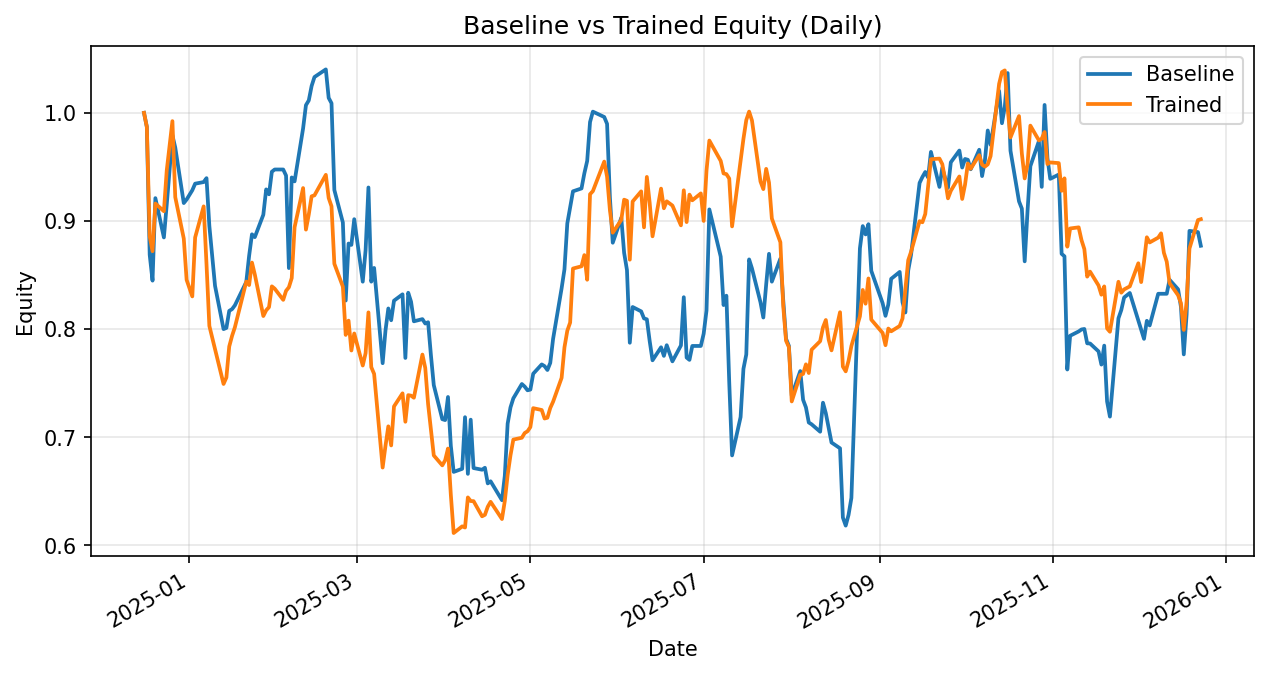

The table this chart was drawn from, first rows:
date, daily_return_x, equity_baseline, daily_return_y, equity_trained
2024-12-16, 0.0, 1.0, 0.0, 1.0
2024-12-17, -0.01303, 0.987, -0.01303, 0.987
2024-12-18, -0.1198, 0.8688, -0.1025, 0.8858
2024-12-19, -0.02757, 0.8448, -0.01553, 0.8721
2024-12-20, 0.09029, 0.9211, 0.05052, 0.9161
2024-12-23, -0.03948, 0.8847, -0.007754, 0.909
2024-12-24, 0.03434, 0.9151, 0.04139, 0.9466
2024-12-26, 0.07003, 0.9792, 0.04826, 0.9923
2024-12-27, -0.01156, 0.9679, -0.07084, 0.922
2024-12-30, -0.05303, 0.9166, -0.04155, 0.8837
2024-12-31, 0.00359, 0.9198, -0.0432, 0.8455
2025-01-02, 0.009301, 0.9284, -0.01811, 0.8302
2025-01-03, 0.006557, 0.9345, 0.06571, 0.8848
2025-01-06, 0.001585, 0.936, 0.03247, 0.9135
2025-01-07, 0.003867, 0.9396, -0.05847, 0.8601
2025-01-08, -0.04704, 0.8954, -0.06646, 0.8029
2025-01-10, -0.06185, 0.84, -0.0269, 0.7813
2025-01-13, -0.04766, 0.8, -0.04107, 0.7492
2025-01-14, 0.001376, 0.8011, 0.007994, 0.7552
2025-01-15, 0.01966, 0.8168, 0.03797, 0.7839
2025-01-16, 0.002009, 0.8185, 0.01256, 0.7937
2025-01-17, 0.004321, 0.822, 0.0101, 0.8018
2025-01-21, 0.02626, 0.8436, 0.05259, 0.8439
2025-01-22, 0.02866, 0.8678, -0.003781, 0.8407
2025-01-23, 0.02289, 0.8876, 0.02473, 0.8615
2025-01-24, -0.002918, 0.885, -0.01278, 0.8505
2025-01-27, 0.02341, 0.9058, -0.04521, 0.8121
2025-01-28, 0.02587, 0.9292, 0.0065, 0.8174
2025-01-29, -0.004871, 0.9247, 0.003581, 0.8203
2025-01-30, 0.02254, 0.9455, 0.02347, 0.8395
2025-01-31, 0.002204, 0.9476, -0.00256, 0.8374
2025-02-03, 0.0, 0.9476, -0.01233, 0.8271
2025-02-04, -0.005922, 0.942, 0.01007, 0.8354
2025-02-05, -0.09082, 0.8564, 0.003936, 0.8387
2025-02-06, 0.09787, 0.9402, 0.01015, 0.8472
2025-02-07, -0.003864, 0.9366, 0.05549, 0.8942
2025-02-10, 0.05232, 0.9856, 0.0405, 0.9304
2025-02-11, 0.02178, 1.007, -0.04127, 0.892
2025-02-12, 0.004358, 1.011, 0.01568, 0.906
2025-02-13, 0.01321, 1.025, 0.01855, 0.9228
2025-02-14, 0.008064, 1.033, 0.0009517, 0.9237
2025-02-18, 0.006851, 1.04, 0.02053, 0.9427
2025-02-19, -0.02532, 1.014, -0.02267, 0.9213
2025-02-20, -0.004901, 1.009, -0.008412, 0.9135
2025-02-21, -0.07956, 0.9286, -0.05815, 0.8604
2025-02-24, -0.03236, 0.8986, -0.02457, 0.8393
2025-02-25, -0.08031, 0.8264, -0.05321, 0.7946
2025-02-26, 0.06381, 0.8791, 0.01659, 0.8078
2025-02-27, -0.001433, 0.8779, -0.03415, 0.7802
2025-02-28, 0.02706, 0.9016, 0.02017, 0.7959
2025-03-03, -0.06407, 0.8439, -0.03726, 0.7663
2025-03-04, 0.03455, 0.873, 0.01492, 0.7777
2025-03-05, 0.06639, 0.931, 0.0485, 0.8154
2025-03-06, -0.09355, 0.8439, -0.06213, 0.7648
2025-03-07, 0.015, 0.8565, -0.008138, 0.7586
2025-03-10, -0.1028, 0.7685, -0.1142, 0.6719
2025-03-11, 0.03931, 0.7987, 0.02996, 0.6921
2025-03-12, 0.02556, 0.8191, 0.02598, 0.71
2025-03-13, -0.01333, 0.8082, -0.02484, 0.6924
2025-03-14, 0.02241, 0.8263, 0.0521, 0.7285
... 196 more rows
